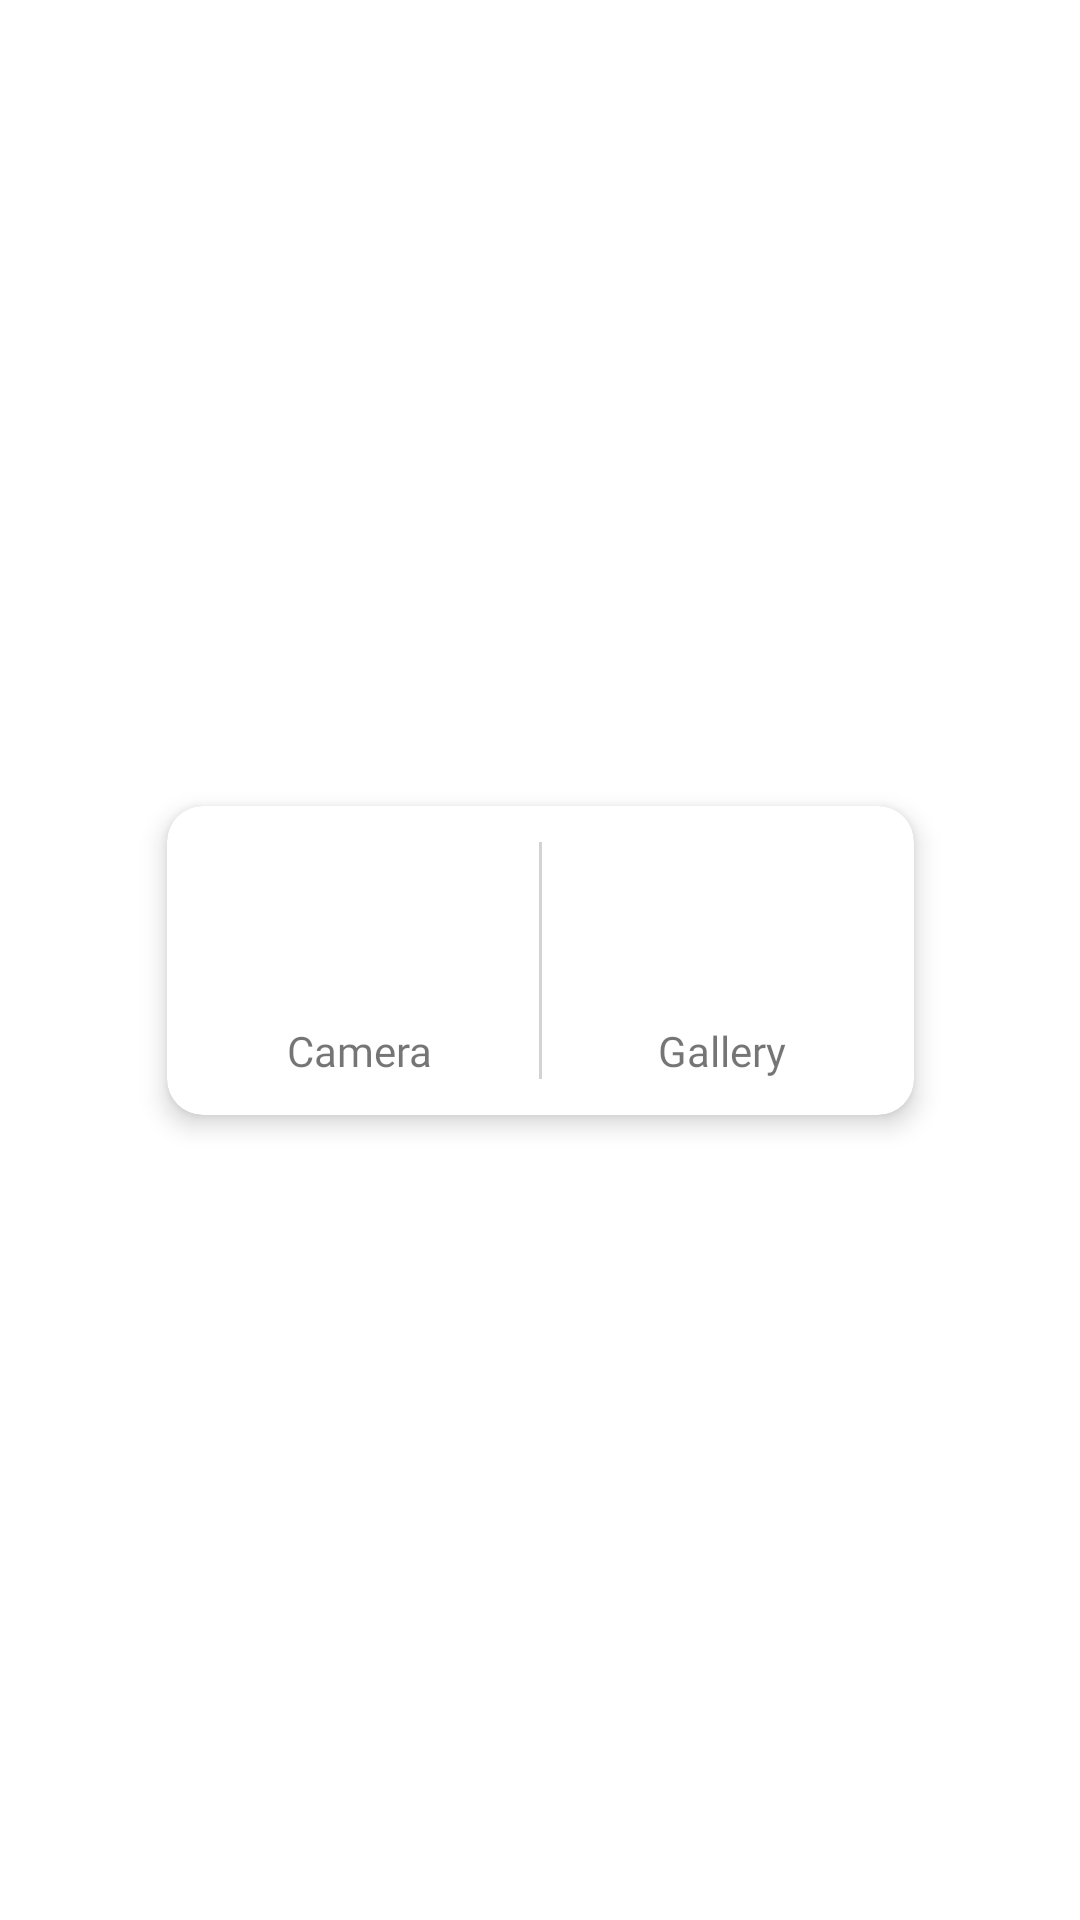

This screen was rendered from an Android layout file. Write that file and the resources it references.
<!-- AndroidManifest.xml: application theme Theme.ReimburseAppPro -->
<!-- res/layout/dialog_image_intent.xml -->
<?xml version="1.0" encoding="utf-8"?>
<androidx.constraintlayout.widget.ConstraintLayout xmlns:android="http://schemas.android.com/apk/res/android"
    xmlns:app="http://schemas.android.com/apk/res-auto"
    xmlns:tools="http://schemas.android.com/tools"
    android:layout_width="match_parent"
    android:layout_height="match_parent"
    android:gravity="center"
    android:padding="8dp">

    <androidx.cardview.widget.CardView
        android:layout_width="wrap_content"
        android:layout_height="wrap_content"
        app:cardCornerRadius="12dp"
        app:cardElevation="5dp"
        app:contentPadding="12dp"
        app:layout_constraintBottom_toBottomOf="parent"
        app:layout_constraintEnd_toEndOf="parent"
        app:layout_constraintStart_toStartOf="parent"
        app:layout_constraintTop_toTopOf="parent">

        <LinearLayout
            android:layout_width="wrap_content"
            android:layout_height="wrap_content"
            android:baselineAligned="false"
            android:orientation="horizontal"
            tools:ignore="UseCompoundDrawables">

            <LinearLayout
                android:id="@+id/LLDITCamera"
                android:layout_width="match_parent"
                android:layout_height="wrap_content"
                android:layout_weight="1"
                android:background="?attr/selectableItemBackground"
                android:orientation="vertical"
                android:paddingStart="24dp"
                android:paddingEnd="24dp">

                <ImageView
                    android:layout_width="56dp"
                    android:layout_height="56dp"
                    android:contentDescription="@string/tag_camera"
                    app:srcCompat="@drawable/ic_baseline_camera_alt_24"
                    app:tint="@color/primaryColor" />

                <TextView
                    android:layout_width="match_parent"
                    android:layout_height="wrap_content"
                    android:layout_marginTop="4dp"
                    android:fontFamily="@font/abeezee"
                    android:gravity="center"
                    android:text="@string/tag_camera" />
            </LinearLayout>

            <View
                android:layout_width="1dp"
                android:layout_height="match_parent"
                android:layout_marginStart="8dp"
                android:layout_marginEnd="8dp"
                android:layout_weight="1"
                android:background="@color/light_grey" />

            <LinearLayout
                android:id="@+id/LLDITGallery"
                android:layout_width="match_parent"
                android:layout_height="wrap_content"
                android:layout_weight="1"
                android:background="?attr/selectableItemBackground"
                android:orientation="vertical"
                android:paddingStart="24dp"
                android:paddingEnd="24dp">

                <ImageView
                    android:layout_width="56dp"
                    android:layout_height="56dp"
                    android:contentDescription="@string/tag_gallery"
                    app:srcCompat="@drawable/ic_baseline_collections_24"
                    app:tint="@color/primaryColor" />

                <TextView
                    android:layout_width="match_parent"
                    android:layout_height="wrap_content"
                    android:layout_marginTop="4dp"
                    android:fontFamily="@font/abeezee"
                    android:gravity="center"
                    android:text="@string/tag_gallery" />
            </LinearLayout>
        </LinearLayout>
    </androidx.cardview.widget.CardView>


</androidx.constraintlayout.widget.ConstraintLayout>
<!-- resources referenced by this layout -->
<resources>
  <color name="light_grey">#D3D3D3</color>
  <color name="primaryColor">#1b5e20</color>
  <string name="tag_camera">Camera</string>
  <string name="tag_gallery">Gallery</string>
  <style name="Theme.ReimburseAppPro" parent="Theme.MaterialComponents.Light.DarkActionBar">
          
          <item name="colorPrimary">@color/primaryColor</item>
          <item name="colorPrimaryVariant">@color/primaryDarkColor</item>
          <item name="colorOnPrimary">@color/white</item>
          
          <item name="colorSecondary">@color/secondaryColor</item>
          <item name="colorSecondaryVariant">@color/secondaryDarkColor</item>
          <item name="colorOnSecondary">@color/black</item>
          
          <item name="android:statusBarColor" tools:targetApi="l">?attr/colorPrimaryVariant</item>
          
      </style>
  <color name="primaryDarkColor">#003300</color>
  <color name="white">#FFFFFFFF</color>
  <color name="secondaryColor">#76ff03</color>
  <color name="secondaryDarkColor">#32cb00</color>
  <color name="black">#FF000000</color>
</resources>
